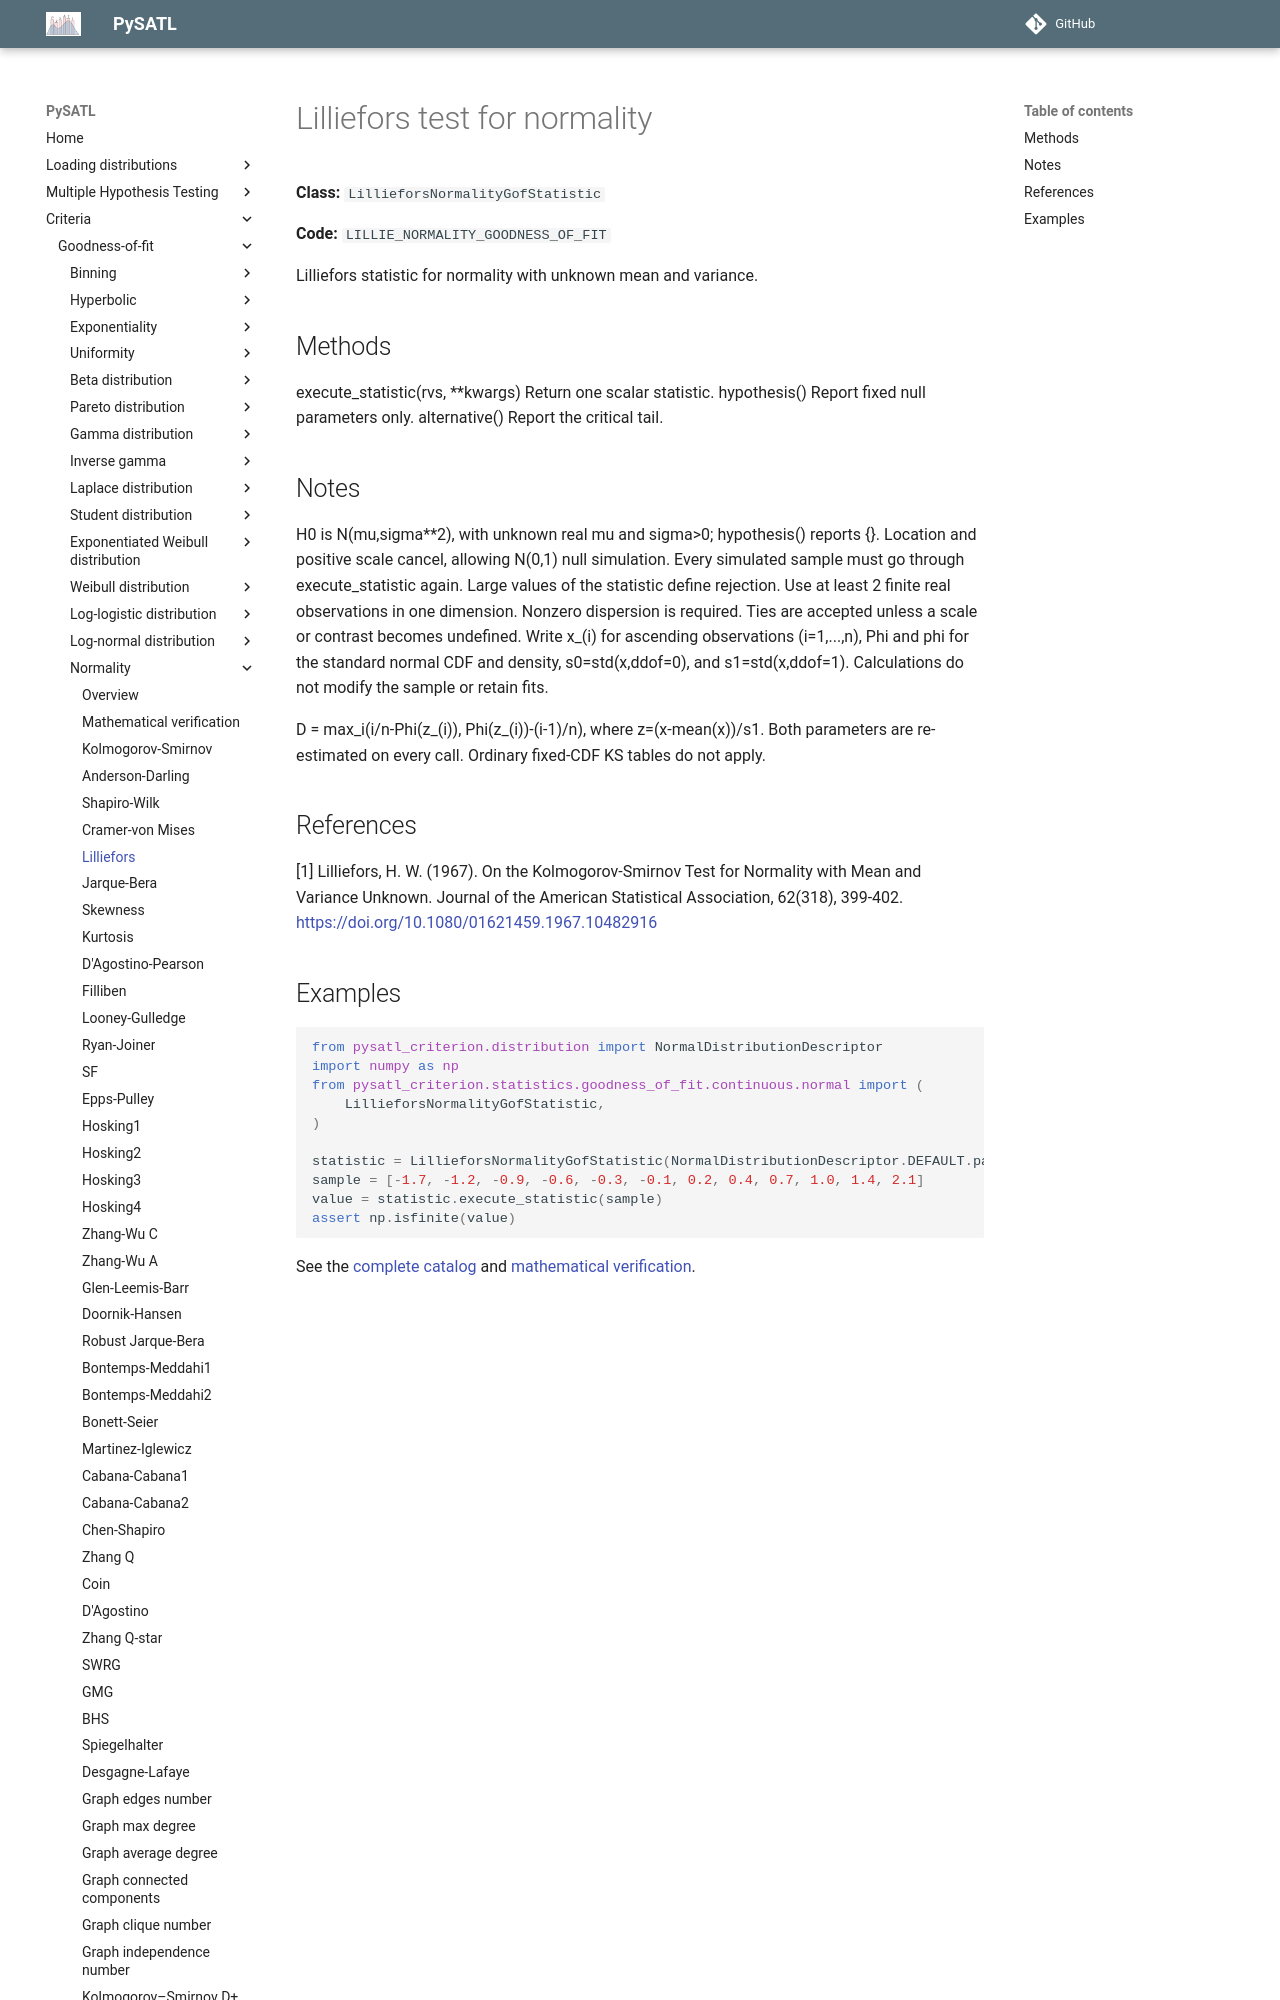

repository: PySATL/pysatl-criterion · page: en/main/criteria/goodness-of-fit/normality/lilliefors_normality_criterion/index.html · generator: mkdocs

# Lilliefors test for normality

**Class:** `LillieforsNormalityGofStatistic`

**Code:** `LILLIE_NORMALITY_GOODNESS_OF_FIT`

Lilliefors statistic for normality with unknown mean and variance.

## Methods

execute_statistic(rvs, **kwargs)
    Return one scalar statistic.
hypothesis()
    Report fixed null parameters only.
alternative()
    Report the critical tail.

## Notes

H0 is N(mu,sigma**2), with unknown real mu and sigma>0; hypothesis() reports {}.
Location and positive scale cancel, allowing N(0,1) null simulation.
Every simulated sample must go through execute_statistic again.
Large values of the statistic define rejection. Use at least 2
finite real observations in one dimension. Nonzero dispersion is required.
Ties are accepted unless a scale or contrast becomes undefined.
Write x_(i) for ascending observations (i=1,...,n), Phi and phi for
the standard normal CDF and density, s0=std(x,ddof=0), and
s1=std(x,ddof=1). Calculations do not modify the sample or retain fits.

D = max_i(i/n-Phi(z_(i)), Phi(z_(i))-(i-1)/n),
where z=(x-mean(x))/s1. Both parameters are re-estimated on every call.
Ordinary fixed-CDF KS tables do not apply.

## References

[1] Lilliefors, H. W. (1967). On the Kolmogorov-Smirnov Test for
   Normality with Mean and Variance Unknown. Journal of the American
   Statistical Association, 62(318), 399-402.
   https://doi.org/10.1080/01621459.1967.10482916
